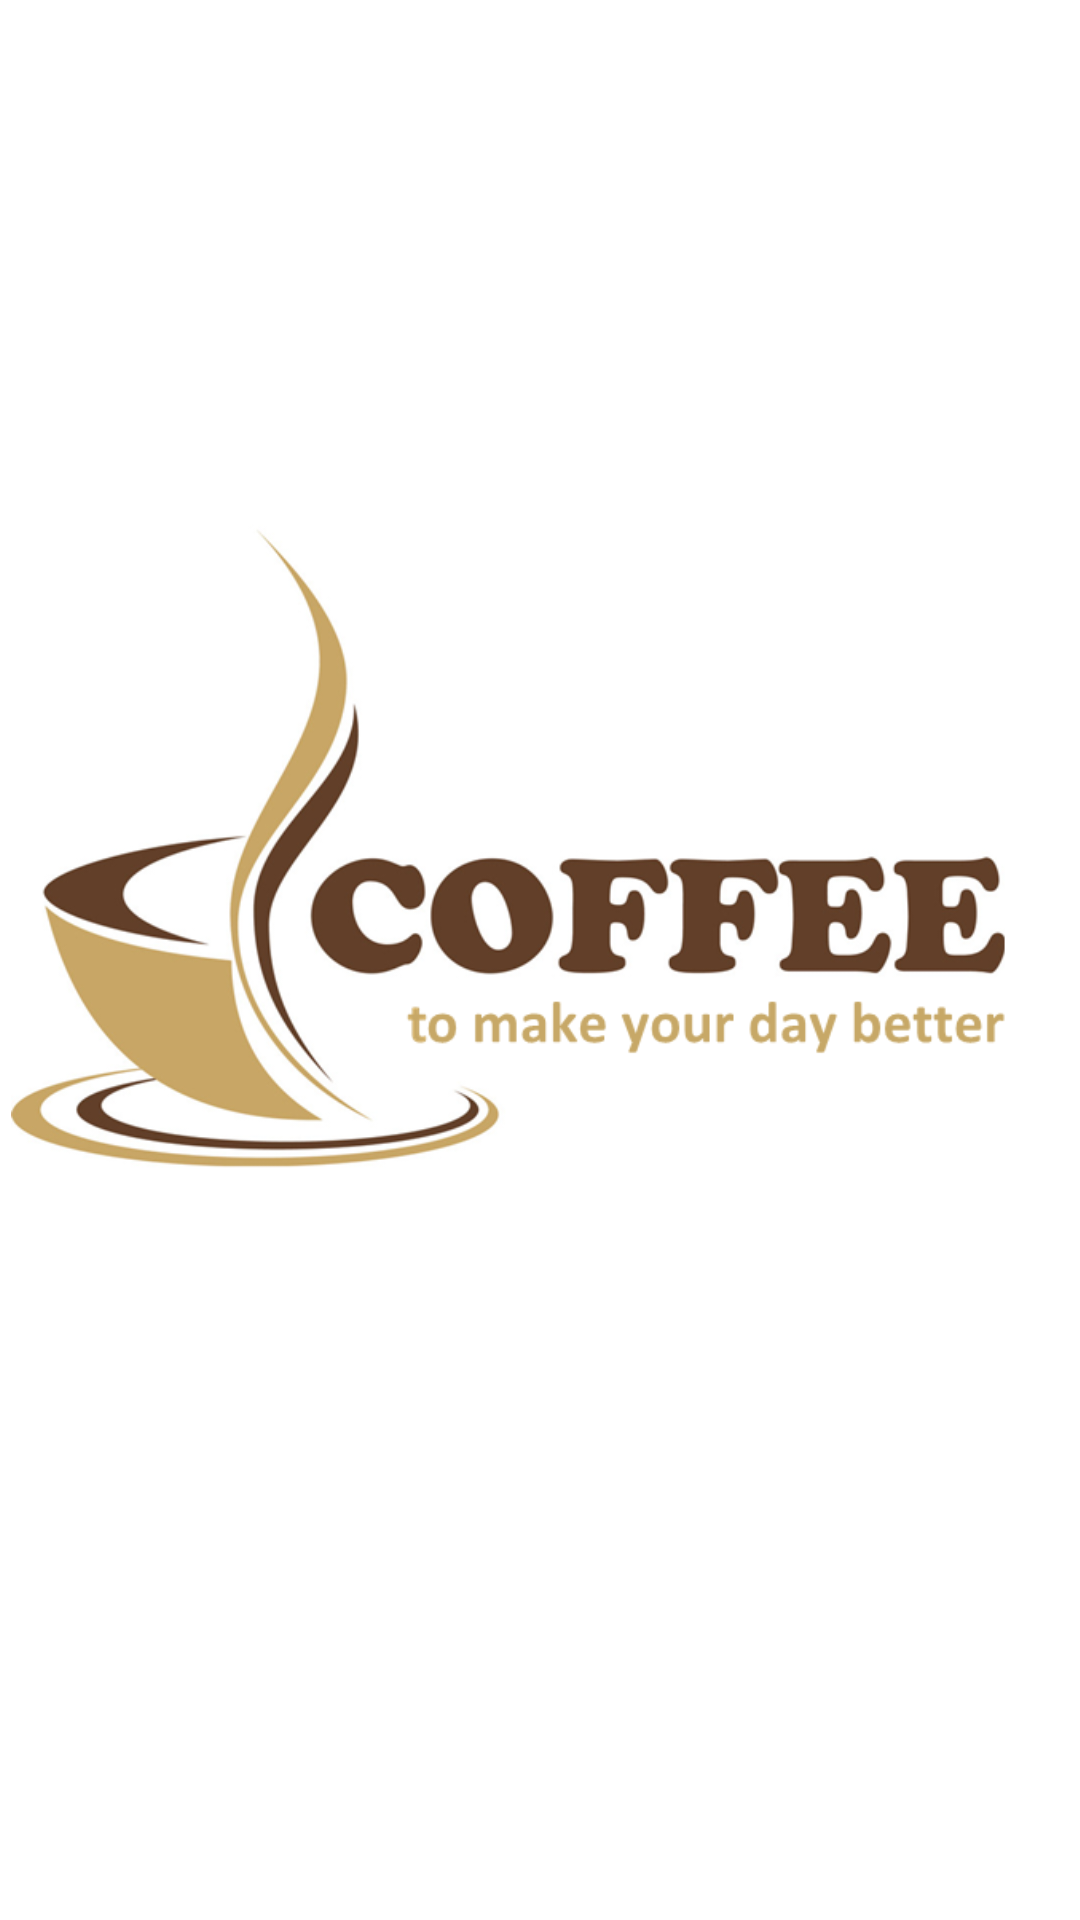

The Android layout XML behind this screen, and the referenced resources:
<!-- AndroidManifest.xml: activity theme Theme.AppCompat.Light.NoActionBar -->
<!-- res/layout/activity_main.xml -->
<?xml version="1.0" encoding="utf-8"?>
<android.support.constraint.ConstraintLayout xmlns:android="http://schemas.android.com/apk/res/android"
    xmlns:app="http://schemas.android.com/apk/res-auto"
    xmlns:tools="http://schemas.android.com/tools"
    android:layout_width="match_parent"
    android:background="@color/white"
    android:layout_height="match_parent"
    tools:context="com.example.sathv.coffeeapp.MainActivity">

    <ImageView
        android:id="@+id/imageView"
        android:layout_width="353dp"
        android:layout_height="243dp"
        app:layout_constraintBottom_toBottomOf="parent"
        app:layout_constraintEnd_toEndOf="parent"
        app:layout_constraintHorizontal_bias="0.516"
        app:layout_constraintStart_toStartOf="parent"
        app:layout_constraintTop_toTopOf="parent"
        app:layout_constraintVertical_bias="0.404"
        app:srcCompat="@drawable/coffeelogo" />
</android.support.constraint.ConstraintLayout>
<!-- resources referenced by this layout -->
<resources>
  <color name="white">#ffffff</color>
  <!-- drawable coffeelogo: png bitmap (drawable, 113547 bytes) -->
</resources>
